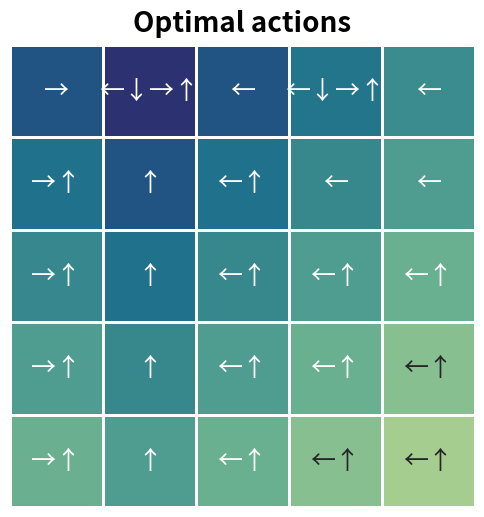

Python code for this plot: (Note: this script raises an exception after producing the figure.)
import numpy as np
import seaborn as sns
from matplotlib import pyplot as plt

# get a reward based on the state and action
def get_reward(state:tuple, act:tuple):
    '''
    state: current state, tuple (row, col)
    act: action, tuple (d_row, d_col)
    
    return: reward and next state
    '''
    if state == (0, 1):
        return 10, (4, 1)
    if state == (0, 3):
        return 5, (2, 3)
    
    next_row = state[0] + act[0]
    next_col = state[1] + act[1]

    if not (0 <= next_row < 5 and 0 <= next_col < 5):
        return -1, state

    return 0, (next_row, next_col)


# value function
def value_update(grid_world:np.array, actions:int):
    '''
    grid_world: the 5x5 grid world map, numpy array
    '''
    # Hex code for (right, down, left, up)
    act_lists = np.array([0x2190, 0x2193, 0x2192, 0x2191])
    optim_acts = []
    for row in range(5):
        acts = []
        for col in range(5):
            value_candidates = np.zeros(shape=(len(actions)))
            # Iterate over all four actions
            for i , act in enumerate(actions):
                reward, next_state = get_reward((row, col), act)
                next_value = grid_world[next_state]
                # Get a discounted next value for current action
                value_candidates[i] = reward + gamma * next_value
            # Bellman optimal equation
            grid_world[row, col] = value_candidates.max()

            # Finding the optimal action(s)
            max_args = np.where(value_candidates == value_candidates.max())
            selected_acts = ''.join([chr(c) for 
                                        c in act_lists[max_args].tolist()])
            acts.append(selected_acts)

        optim_acts.append(acts)

    return optim_acts


# plot the value table
def plot_grid(grid_world:np.array, annot:int=None):
    annot_kwargs = {
        'fontsize': '18',
        # 'fontweight': 'bold'
    }
    fmt = ''
    file_name = 'optimal_actions'
    
    if annot == None:
        annot = True
        fmt = '.1f'
        file_name = 'optimal_values'
    
    plt.figure(figsize=(6, 6), dpi=100)
    sns.heatmap(grid_world, 
                annot=annot,
                annot_kws=annot_kwargs,
                linewidths=1., 
                # fmt='.1f',
                fmt=fmt,
                cmap='crest',
                cbar=False)
    plt.tick_params(
                bottom=False,
                labelbottom=False,
                left=False,
                labelleft=False)
    plt.title(f"{' '.join(file_name.split('_')).capitalize()}", fontsize=20, fontweight='bold', pad=10)
    plt.savefig(f'./plots/example_3_8/{file_name}.png')
    # plt.show()


if __name__ == "__main__":
    # Initialize the grid world
    grid_world = np.zeros(shape=(5, 5))
    actions = [(0, -1), (1, 0), (0, 1), (-1, 0)]
    gamma = 0.9

    for i in range(40):
        prev_grid = np.copy(grid_world)
        optim_acts = value_update(grid_world, actions)
        # if i % 2 == 0:
        #     plot_grid(grid_world, i)
        if np.allclose(prev_grid, grid_world, rtol=0.001):
            print('done', i)
            # print(optim_acts)
            plot_grid(grid_world, annot = optim_acts)
            plot_grid(grid_world, annot = None)
            break
